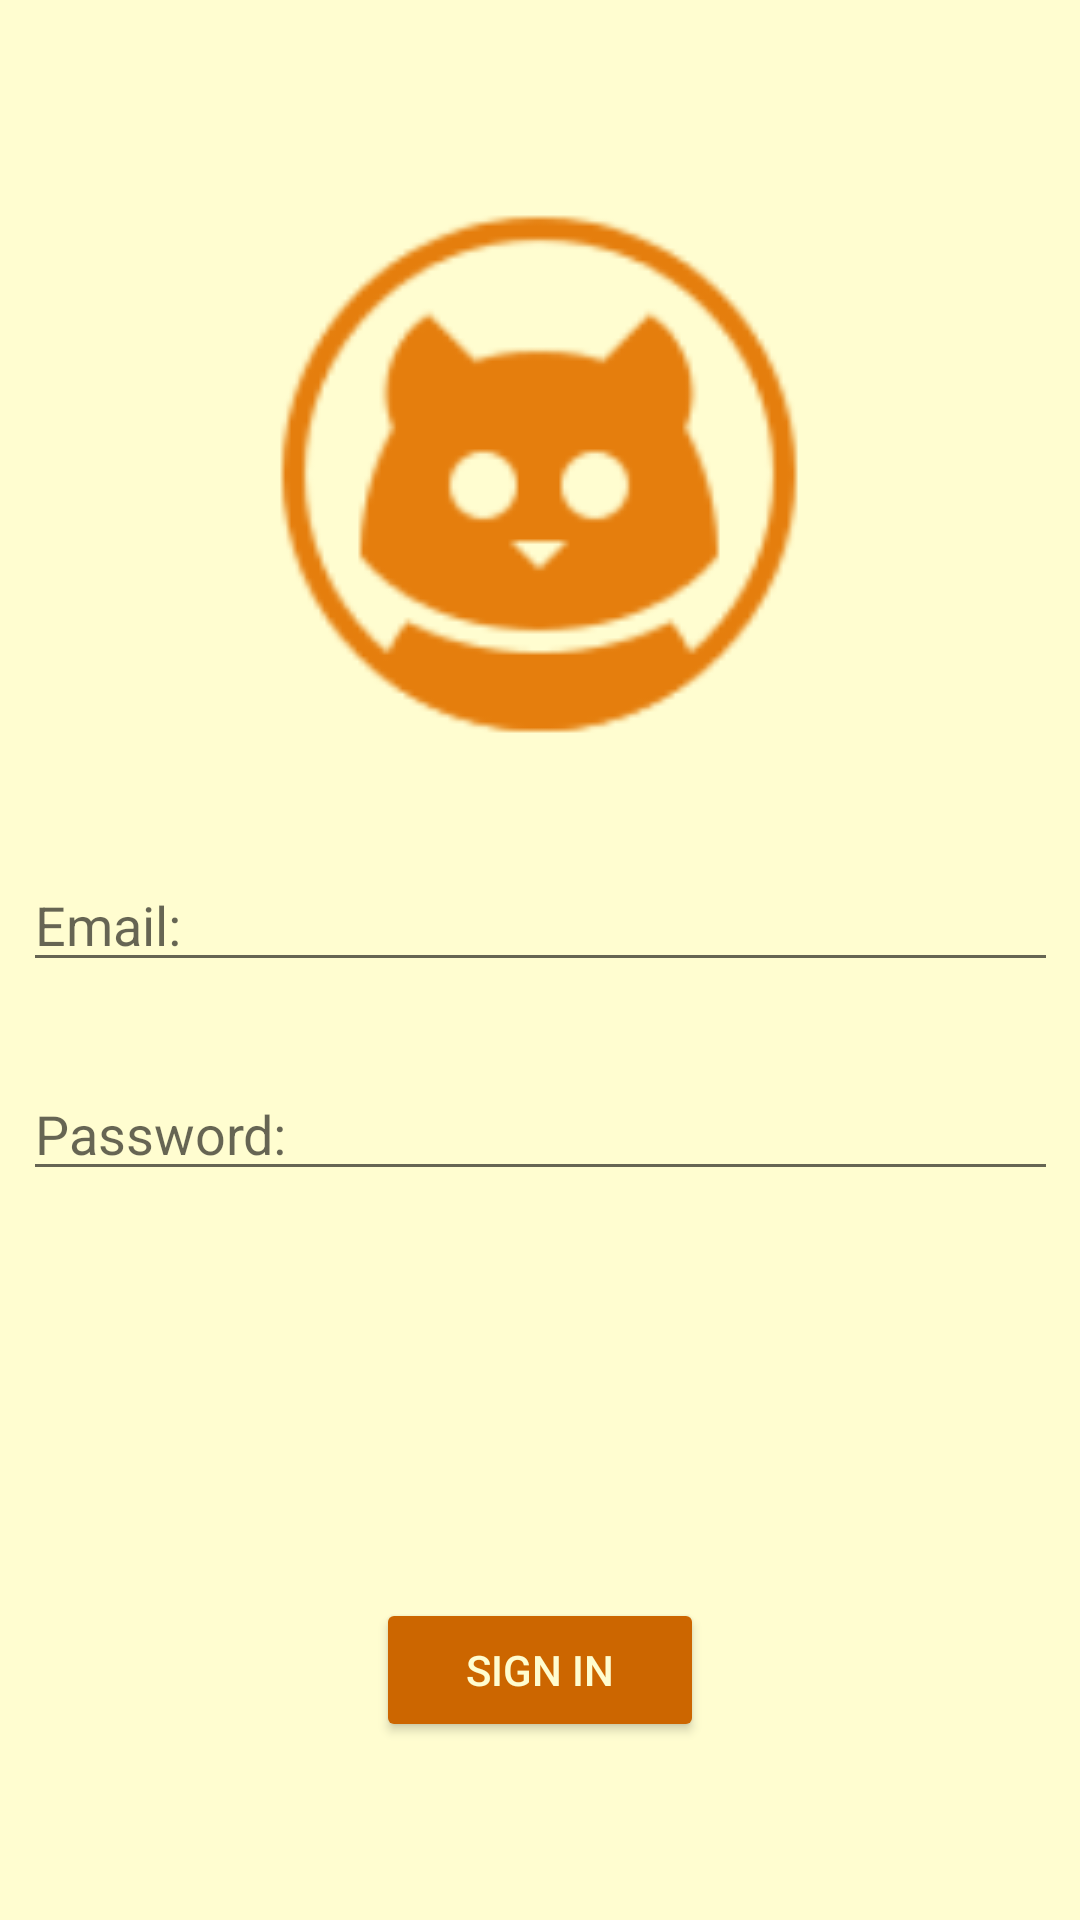

Reconstruct the res/layout file that produces this screen, plus the resources it refers to.
<!-- AndroidManifest.xml: application theme Theme.Parameter_Act3 -->
<!-- res/layout/activity_main.xml -->
<?xml version="1.0" encoding="utf-8"?>
<androidx.constraintlayout.widget.ConstraintLayout xmlns:android="http://schemas.android.com/apk/res/android"
    xmlns:app="http://schemas.android.com/apk/res-auto"
    xmlns:tools="http://schemas.android.com/tools"
    android:layout_width="match_parent"
    android:layout_height="match_parent"
    android:background="#fffdd0"
    tools:context=".MainActivity">

    <EditText
        android:id="@+id/edEmail"
        android:layout_width="345dp"
        android:layout_height="wrap_content"
        android:layout_marginStart="16dp"
        android:layout_marginLeft="16dp"
        android:layout_marginEnd="16dp"
        android:layout_marginRight="16dp"
        android:ems="10"
        android:hint="@string/tEmail"
        android:inputType="textPersonName"
        app:layout_constraintBottom_toBottomOf="parent"
        app:layout_constraintEnd_toEndOf="parent"
        app:layout_constraintHorizontal_bias="0.497"
        app:layout_constraintStart_toStartOf="parent"
        app:layout_constraintTop_toTopOf="parent"
        app:layout_constraintVertical_bias="0.478" />

    <EditText
        android:id="@+id/edPassword"
        android:layout_width="345dp"
        android:layout_height="wrap_content"
        android:layout_marginStart="16dp"
        android:layout_marginLeft="16dp"
        android:layout_marginEnd="16dp"
        android:layout_marginRight="16dp"
        android:ems="10"
        android:hint="@string/tPassword"
        android:inputType="textPassword"
        app:layout_constraintBottom_toBottomOf="parent"
        app:layout_constraintEnd_toEndOf="parent"
        app:layout_constraintHorizontal_bias="0.497"
        app:layout_constraintStart_toStartOf="parent"
        app:layout_constraintTop_toTopOf="parent"
        app:layout_constraintVertical_bias="0.594" />

    <Button
        android:id="@+id/btSignIn"
        android:layout_width="wrap_content"
        android:layout_height="wrap_content"
        android:layout_marginStart="16dp"
        android:layout_marginLeft="16dp"
        android:layout_marginEnd="16dp"
        android:layout_marginRight="16dp"
        android:paddingLeft="30dp"
        android:paddingRight="30dp"
        android:text="@string/bsignin"
        android:textColor="#fffdd0"
        app:backgroundTint="@color/colorbutton"
        app:layout_constraintBottom_toBottomOf="parent"
        app:layout_constraintEnd_toEndOf="parent"
        app:layout_constraintStart_toStartOf="parent"
        app:layout_constraintTop_toTopOf="parent"
        app:layout_constraintVertical_bias="0.9" />

    <ImageView
        android:id="@+id/imageView2"
        android:layout_width="wrap_content"
        android:layout_height="wrap_content"
        android:layout_marginStart="16dp"
        android:layout_marginLeft="16dp"
        android:layout_marginEnd="16dp"
        android:layout_marginRight="16dp"
        app:layout_constraintBottom_toBottomOf="parent"
        app:layout_constraintEnd_toEndOf="parent"
        app:layout_constraintHorizontal_bias="0.498"
        app:layout_constraintStart_toStartOf="parent"
        app:layout_constraintTop_toTopOf="parent"
        app:layout_constraintVertical_bias="0.143"
        app:srcCompat="@drawable/icons8_cat_profile_100px_1" />

</androidx.constraintlayout.widget.ConstraintLayout>
<!-- resources referenced by this layout -->
<resources>
  <color name="colorbutton">#FFCC6600</color>
  <!-- drawable icons8_cat_profile_100px_1: png bitmap (drawable, 24930 bytes) -->
  <string name="bsignin">Sign In</string>
  <string name="tEmail">Email: </string>
  <string name="tPassword">Password: </string>
  <style name="Theme.Parameter_Act3" parent="Theme.MaterialComponents.DayNight.DarkActionBar">
          
          <item name="colorPrimary">@color/purple_500</item>
          <item name="colorPrimaryVariant">@color/purple_700</item>
          <item name="colorOnPrimary">@color/white</item>
          
          <item name="colorSecondary">@color/teal_200</item>
          <item name="colorSecondaryVariant">@color/teal_700</item>
          <item name="colorOnSecondary">@color/black</item>
          
          <item name="android:statusBarColor" tools:targetApi="l">?attr/colorPrimaryVariant</item>
          
      </style>
  <color name="purple_500">#FF6200EE</color>
  <color name="purple_700">#FF3700B3</color>
  <color name="white">#FFFFFFFF</color>
  <color name="teal_200">#FF03DAC5</color>
  <color name="teal_700">#FF018786</color>
  <color name="black">#FF000000</color>
</resources>
